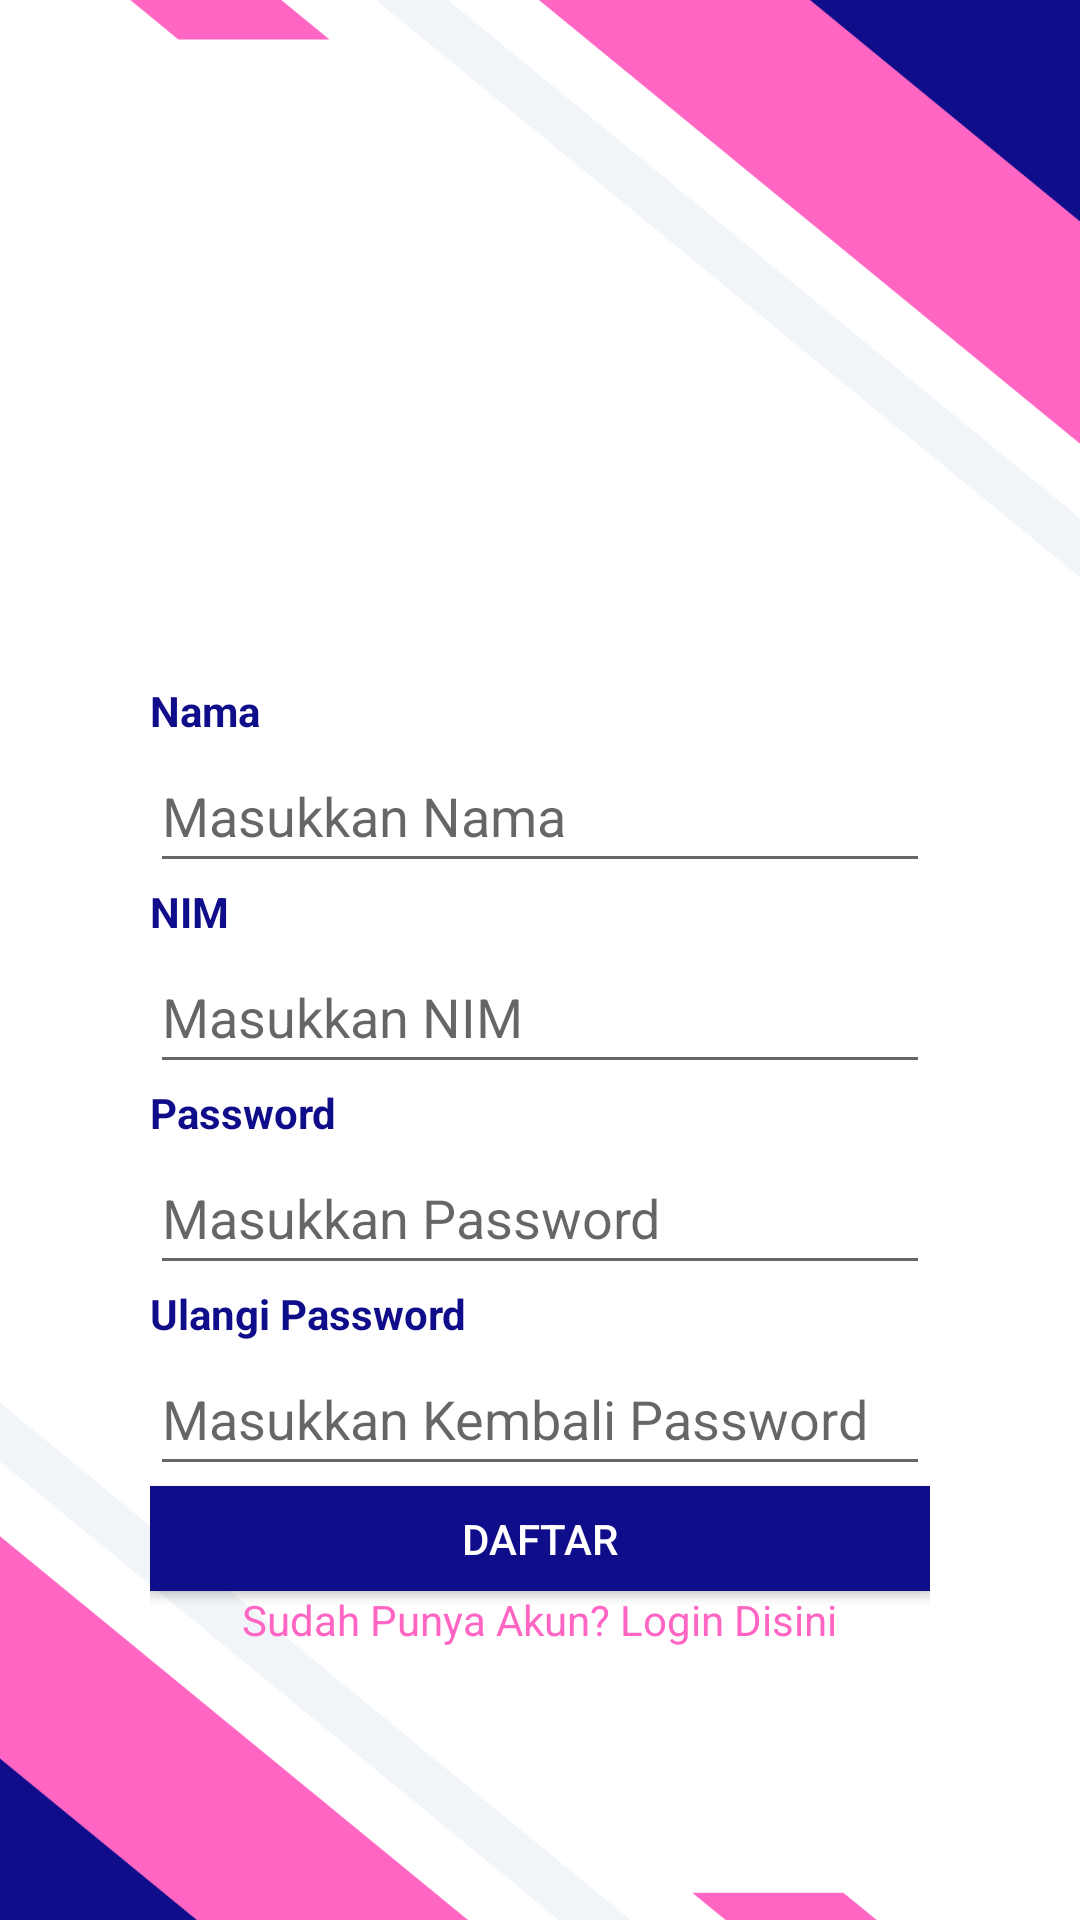

Here is an Android app screen rendered from its layout file. Give the layout XML and the strings, colors and styles it references.
<!-- AndroidManifest.xml: application theme Theme.Vokasi_melapor_full -->
<!-- res/layout/activity_register.xml -->
<?xml version="1.0" encoding="utf-8"?>
<androidx.constraintlayout.widget.ConstraintLayout
    xmlns:android="http://schemas.android.com/apk/res/android"
    xmlns:app="http://schemas.android.com/apk/res-auto"
    xmlns:tools="http://schemas.android.com/tools"
    android:layout_width="match_parent"
    android:layout_height="match_parent"
    tools:context=".register"
    android:background="@drawable/background_vokasi_melapor"
    tools:ignore="MissingConstraints">
    <LinearLayout
        android:layout_width="match_parent"
        android:layout_height="match_parent"
        android:layout_margin="50dp"
        android:gravity="center"
        android:orientation="vertical"
        tools:layout_editor_absoluteX="50dp"
        tools:layout_editor_absoluteY="50dp">
        <ImageView
            android:id="@+id/iv_logo"
            android:layout_width="wrap_content"
            android:layout_height="117dp"
            android:layout_marginBottom="20dp"
            android:src="@drawable/vokasi"
            android:textAlignment="center" />
        <TextView
            android:id="@+id/tv_nama"
            android:layout_width="wrap_content"
            android:layout_height="wrap_content"
            android:layout_gravity="left"
            android:text="Nama"
            android:textColor="@color/biruvokasi"
            android:textStyle="bold"
            app:layout_constraintTop_toBottomOf="@+id/iv_logo" />
        <EditText
            android:id="@+id/et_nama"
            android:layout_width="match_parent"
            android:layout_height="48dp"
            android:hint="Masukkan Nama"
            app:layout_constraintTop_toBottomOf="@+id/tv_nama" />
        <TextView
            android:id="@+id/tv_nim"
            android:layout_width="wrap_content"
            android:layout_height="wrap_content"
            android:layout_gravity="left"
            android:text="NIM"
            android:textColor="@color/biruvokasi"
            android:textStyle="bold"
            app:layout_constraintTop_toBottomOf="@+id/iv_logo" />
        <EditText
            android:id="@+id/et_nim"
            android:layout_width="match_parent"
            android:layout_height="48dp"
            android:hint="Masukkan NIM"
            app:layout_constraintTop_toBottomOf="@+id/tv_nim" />
        <TextView
            android:id="@+id/tv_password"
            android:layout_width="wrap_content"
            android:layout_height="wrap_content"
            android:layout_gravity="left"
            android:text="Password"
            android:textColor="@color/biruvokasi"
            android:textStyle="bold"
            app:layout_constraintTop_toBottomOf="@+id/et_nim" />
        <EditText
            android:id="@+id/et_password"
            android:layout_width="match_parent"
            android:layout_height="48dp"
            android:hint="Masukkan Password"
            android:inputType="textPassword"
            app:layout_constraintTop_toBottomOf="@+id/tv_password" />
        <TextView
            android:id="@+id/tv_ulangipassword"
            android:layout_width="wrap_content"
            android:layout_height="wrap_content"
            android:layout_gravity="left"
            android:text="Ulangi Password"
            android:textColor="@color/biruvokasi"
            android:textStyle="bold"
            app:layout_constraintTop_toBottomOf="@+id/et_password" />
        <EditText
            android:id="@+id/et_ulangipassword"
            android:layout_width="match_parent"
            android:layout_height="48dp"
            android:hint="Masukkan Kembali Password"
            android:inputType="textPassword"
            app:layout_constraintTop_toBottomOf="@+id/tv_ulangipassword" />
        <Button
            android:id="@+id/b_daftar"
            android:layout_width="match_parent"
            android:layout_height="35dp"
            android:background="@color/biruvokasi"
            android:text="Daftar"
            android:textColor="@color/white"
            app:layout_constraintTop_toBottomOf="@+id/et_password" />
        <TextView
            android:id="@+id/tv_sudahpunyaakun"
            android:layout_width="wrap_content"
            android:layout_height="wrap_content"
            android:text="Sudah Punya Akun? Login Disini"
            android:textColor="@color/pinkvokasi"/>
    </LinearLayout>
</androidx.constraintlayout.widget.ConstraintLayout>
<!-- resources referenced by this layout -->
<resources>
  <color name="biruvokasi">#100D8B</color>
  <color name="pinkvokasi">#FF66C4</color>
  <color name="white">#FFFFFFFF</color>
  <!-- drawable background_vokasi_melapor: png bitmap (drawable, 34482 bytes) -->
  <style name="Theme.Vokasi_melapor_full" parent="Theme.MaterialComponents.DayNight.NoActionBar">
          
          <item name="colorPrimary">@color/purple_500</item>
          <item name="colorPrimaryVariant">@color/purple_700</item>
          <item name="colorOnPrimary">@color/white</item>
          
          <item name="colorSecondary">@color/teal_200</item>
          <item name="colorSecondaryVariant">@color/teal_700</item>
          <item name="colorOnSecondary">@color/black</item>
          
          <item name="android:statusBarColor">?attr/colorPrimaryVariant</item>
          
      </style>
  <color name="purple_500">#FF6200EE</color>
  <color name="purple_700">#FF3700B3</color>
  <color name="teal_200">#FF03DAC5</color>
  <color name="teal_700">#FF018786</color>
  <color name="black">#FF000000</color>
</resources>
